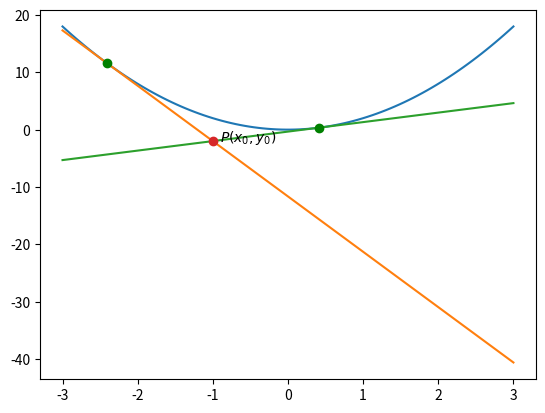

Here is the Python script that generated this plot:
# Step 1 : we start with point P(x_0,y_0)

#Step 2: We define our function and compute the derivative
# y = 2*x^2
# y' = 4x

# Step 3
# equation of the line given a point
# y_0-y = m(x_0-x)
# where m = y' = 4x thus
# y_0-y = 4x(x_0-x)
# we replace y
# y_0 - 2*x^2 = 4x(x_0-x)
# we order it as in a quadratic equation
# -2*x^2+4*x*x_0-y_0 = 0
# we solve for x = (-b ± sqrt(b^2-4ac))/(2a) where a=-2, b=4*x_0, c=-y_0
# solve for y = 2*x^2

# Step 4:
# let's say we have two our solutions (x_1,y_1) and (x_2,y_2)
# from  y-y_1 = 4*x_1(x-x_1)
# then you'll have your two tangent lines
# y = 4*x_1*x-4*x_1^2+y_1
# y = 4*x_2*x-4*x_2^2+y_2

# curve
import numpy as np
import matplotlib.pyplot as plt

# Step 1
p = (-1,-2)
x_0 = p[0]
y_0 = p[1]

# Step 2
x = np.linspace(-3,3,100)
y = 2*x**2

# Step 3
a,b,c=-2,4*x_0,-y_0
x_1 = (-b+np.sqrt(b**2-4*a*c))/(2*a)
y_1 = 2*x_1**2
x_2 = (-b-np.sqrt(b**2-4*a*c))/(2*a)
y_2 = 2*x_2**2

# Step 4
ty_1 = 4*x*x_1+y_1-4*x_1**2
ty_2 = 4*x*x_2+y_2-4*x_2**2


# Plot all lines
plt.plot(x,y)
plt.plot(x,ty_1)
plt.plot(x,ty_2)
# plt.plot(x,ty)
plt.plot(x_0,y_0,'o')
plt.text(x_0+.1,y_0,r"$P(x_0,y_0)$")
plt.plot(x_1,y_1,'og')
plt.plot(x_2,y_2,'og')

plt.show()
